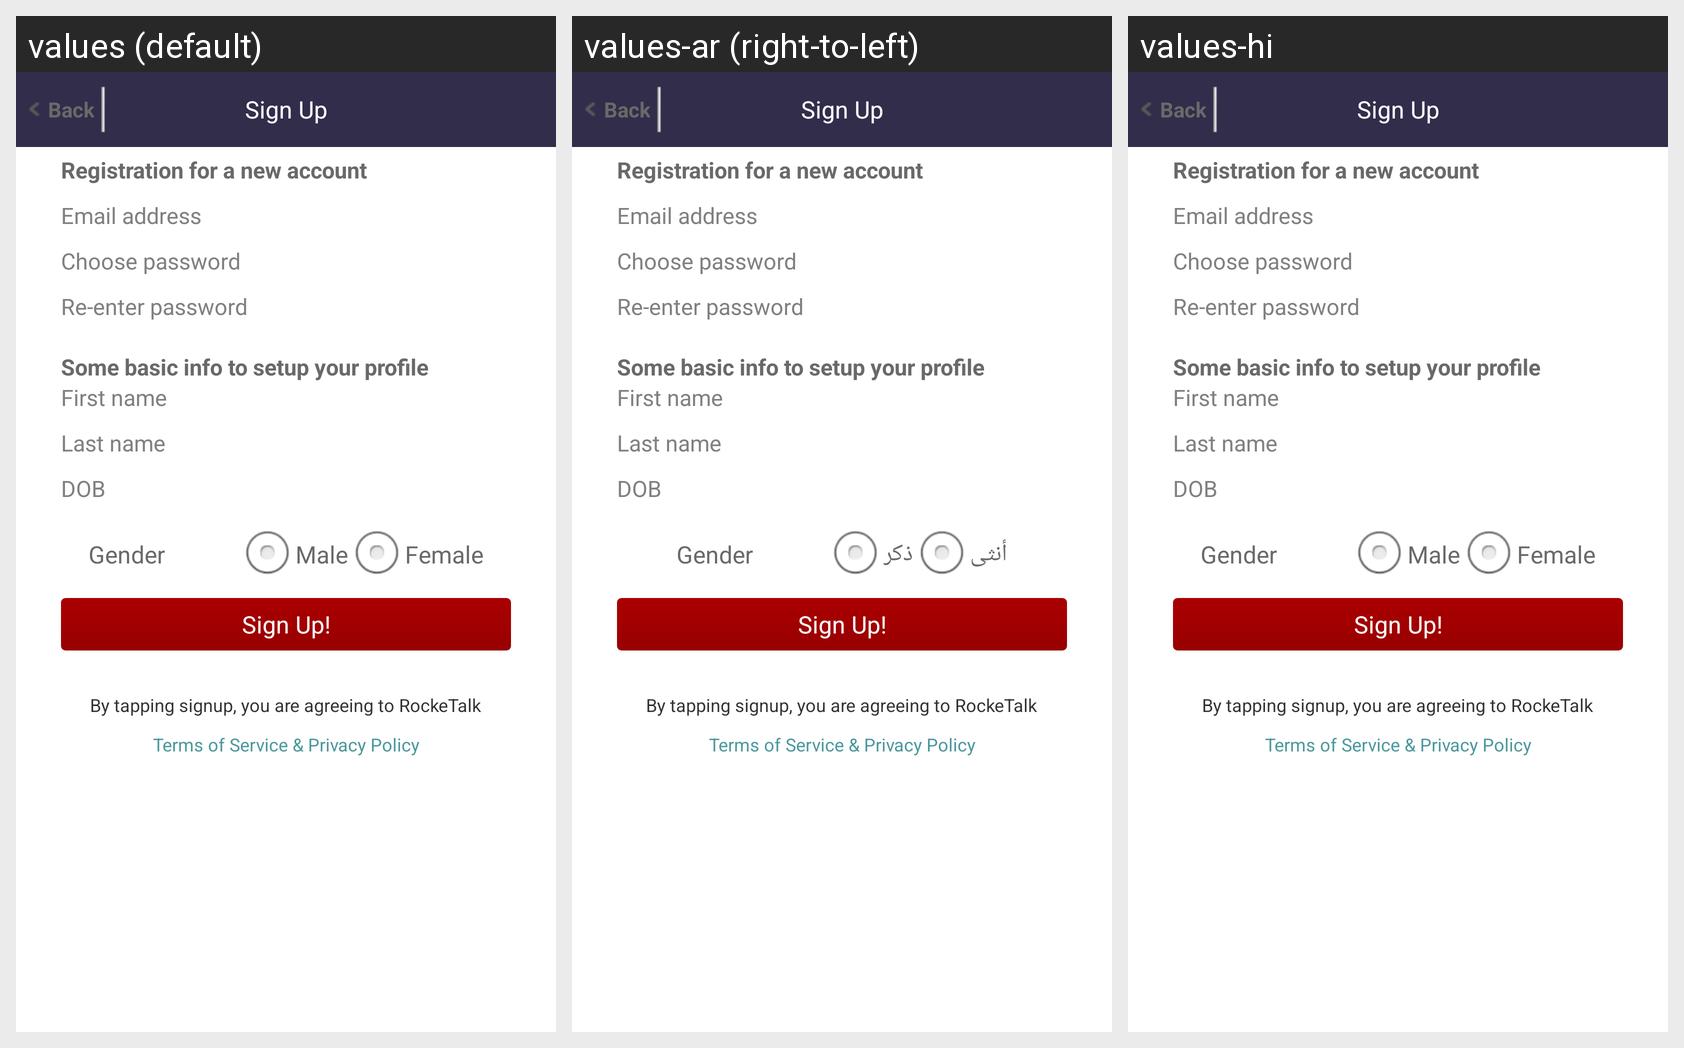

For this localized Android screen grid, give each drawn string resource with its value in every locale shown.
Android screen res/layout/regsitration_screen.xml rendered under 3 locales, left to right: values (default), values-ar (right-to-left), values-hi. Device: Nexus 5 (rendered at 1080×1920; each locale shown at half size, 540×960, under a caption strip naming it); theme AppTheme.
Strings drawn on this screen, with the default value and each locale's value (text and hints the layout hard-codes, and strings that could not be matched under every locale, appear in the picture but are not listed):

male
  values: Male
  values-ar: ذكر
  values-hi: Male

female
  values: Female
  values-ar: أنثى
  values-hi: Female
